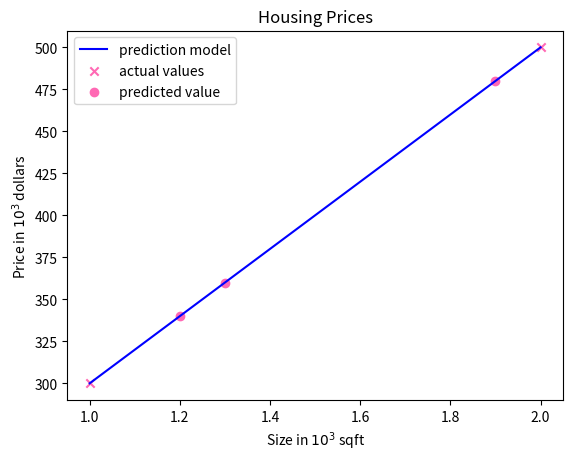

Python code for this plot:
import numpy as np
import matplotlib.pyplot as plt

# Training Data
x_train = np.array([1.0, 2.0])
y_train = np.array([300.0, 500.0])

# Initial weight and bias parameters
w = 200
b = 100


def compute_model(x, w, b):
    """Computes the prediction of a linear model"""

    f = np.dot(x, w) + b
    return f


f = compute_model(
    x_train,
    w,
    b,
)

# Make a prediction on a unknown input
x_1 = np.array([1.2, 1.3, 1.9])
p_1 = compute_model(x_1, w, b)
# Plot the linear model
plt.plot(x_train, f, c="b", label="prediction model")
# Plot the training data points
plt.scatter(x_train, y_train, marker="x", c="hotpink", label="actual values")
# Plot the unknown data points
plt.scatter(x_1, p_1, marker="o", c="hotpink", label="predicted value")
# Plot Configuration
plt.title("Housing Prices")
plt.ylabel(f"Price in $10^3$ dollars")
plt.xlabel(f"Size in $10^3$ sqft")
plt.legend()
plt.show()
